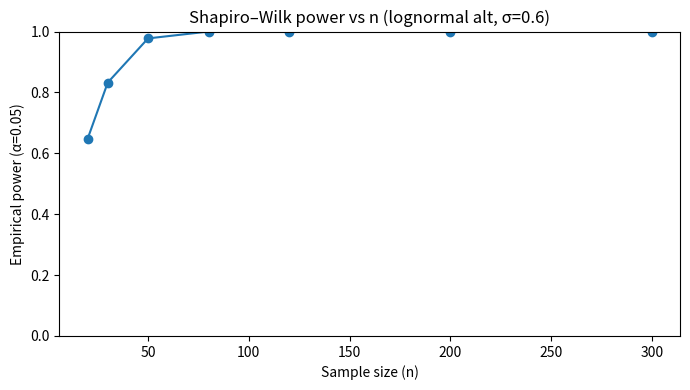

Reproduce this figure in Python.
#!/usr/bin/env python3
# ======================================================================
# 35_sw_03_power_simulation_lognormal.py
# ======================================================================
# Empirical power of Shapiro–Wilk vs sample size for a lognormal alternative.
# Plots a simple power curve (one figure).
# ======================================================================

import numpy as np
import matplotlib.pyplot as plt
from scipy import stats

def power_for_n(n, sims=500, sigma_ln=0.6, alpha=0.05, seed=0):
    rng = np.random.default_rng(seed)
    rejections = 0
    for _ in range(sims):
        x = rng.lognormal(mean=0.0, sigma=sigma_ln, size=n)
        W, p = stats.shapiro(x)
        if p < alpha:
            rejections += 1
    return rejections / sims

def main():
    ns = [20, 30, 50, 80, 120, 200, 300]
    powers = [power_for_n(n, sims=400, sigma_ln=0.6, alpha=0.05, seed=42+n) for n in ns]

    fig, ax = plt.subplots(figsize=(7, 4))
    ax.plot(ns, powers, marker="o")
    ax.set_ylim(0, 1)
    ax.set_xlabel("Sample size (n)")
    ax.set_ylabel("Empirical power (α=0.05)")
    ax.set_title("Shapiro–Wilk power vs n (lognormal alt, σ=0.6)")
    plt.tight_layout()
    plt.show()

    for n, pw in zip(ns, powers):
        print(f"n={n:>3}: power≈{pw:.3f}")

if __name__ == "__main__":
    main()
